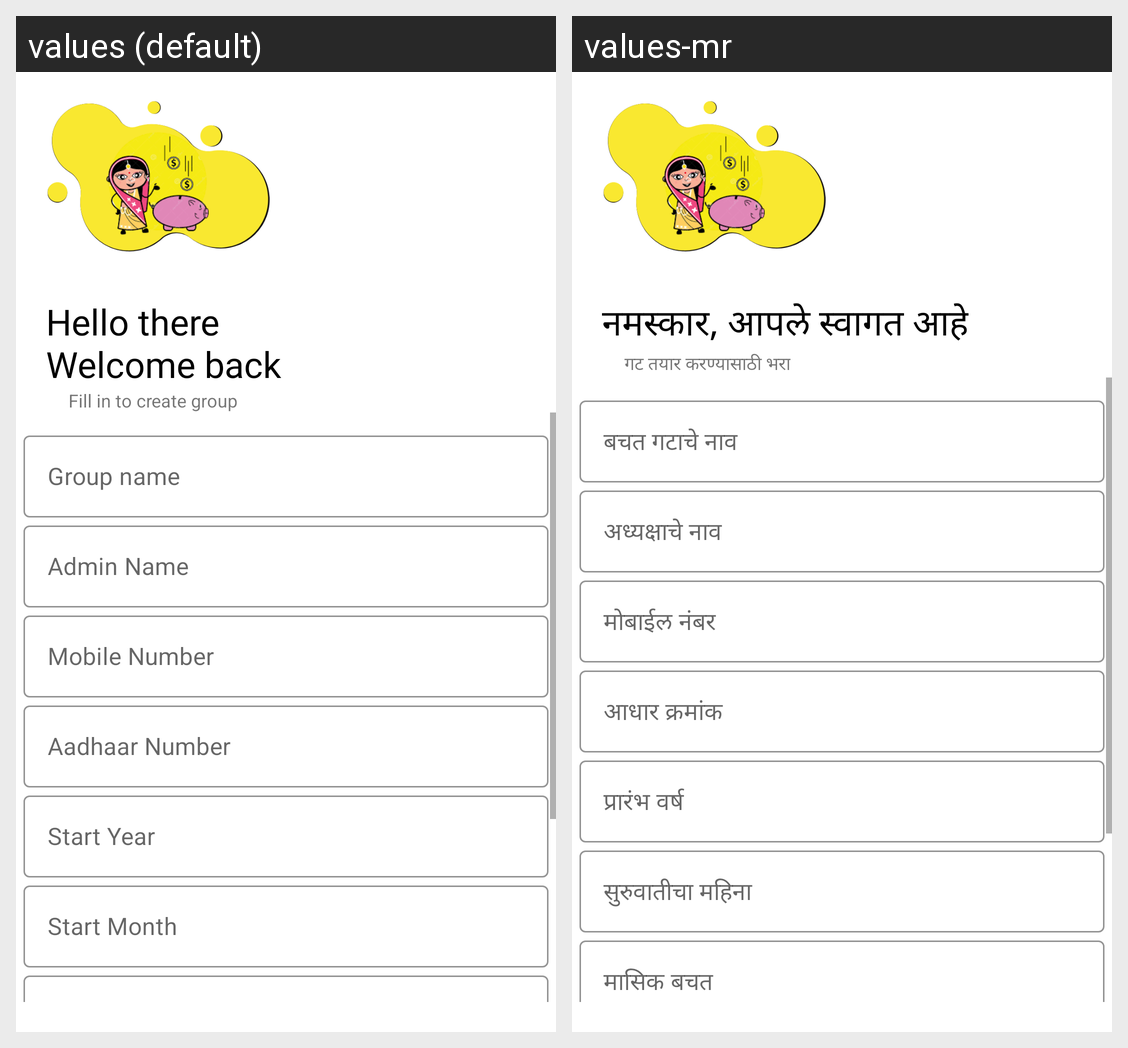

This grid shows one Android layout under two languages. Give, for every string resource on the screen, its name, the default text and each shown locale's text.
Android screen res/layout/activity_group_registration.xml rendered under 2 locales, left to right: values (default), values-mr. Device: Nexus 5 (rendered at 1080×1920; each locale shown at half size, 540×960, under a caption strip naming it); theme Theme.PblApp.
Strings drawn on this screen, with the default value and each locale's value (text and hints the layout hard-codes, and strings that could not be matched under every locale, appear in the picture but are not listed):

crgrptxt1
  values: Hello there 
      Welcome back
  values-mr: नमस्कार, आपले स्वागत आहे

grpregtxt1
  values: Fill in to create group
  values-mr: गट तयार करण्यासाठी भरा

grpregtxt2
  values: Group name
  values-mr: बचत गटाचे नाव

grpregtxt3
  values: Admin Name
  values-mr: अध्यक्षाचे नाव

grpregtxt4
  values: Mobile Number
  values-mr: मोबाईल नंबर

grpregtxt40
  values: Aadhaar Number
  values-mr: आधार क्रमांक

grpregtxt5
  values: Start Year
  values-mr: प्रारंभ वर्ष

grpregtxt6
  values: Start Month
  values-mr: सुरुवातीचा महिना
